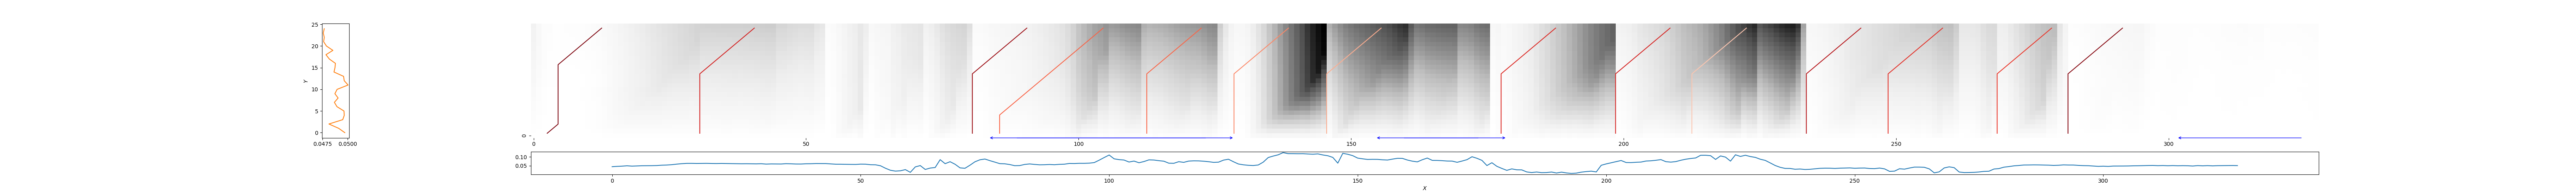

Source data for this figure (header and first rows):
3, 13, 0.04848810852740443
31, 41, 0.2808
81, 91, 0.1057
86, 105, 0.4813
113, 123, 0.4868
129, 139, 0.5909
146, 156, 0.706
178, 188, 0.3097
199, 209, 0.2864
213, 223, 0.7886
234, 244, 0.179
249, 259, 0.3359
269, 279, 0.3569
282, 292, 0.06418
